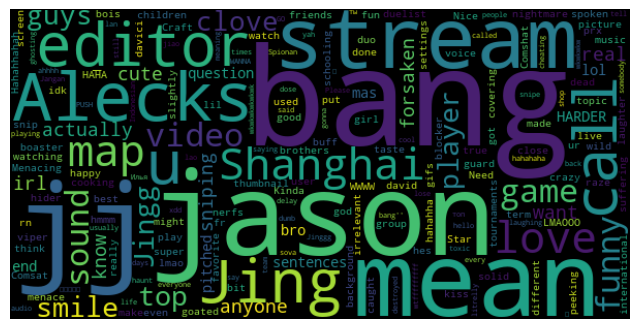

The data file committed next to this chart (first rows):
Author, Comment, LikeCount, ReplyCount, neg, neu, pos, compound, Label
@_divya_makes_music, Jing being happy about the viper nerfs i…, 337, 1, 0.0, 0.55, 0.45, 0.8402, Positive
@prathmeshgupta9671, Need a boaster and jing duo stream in Sh…, 215, 0, 0.0, 1.0, 0.0, 0.0, Neutral
@victorofficialchannelshinn5383, I like how jj put Alecks picture at the …, 128, 1, 0.0, 0.526, 0.474, 0.6486, Positive
@rekkavoidz3781, That thumbnail is Jingg nightmare😂?Nice …, 57, 0, 0.0, 0.714, 0.286, 0.4215, Positive
@whogameslaw, 4:17 Jason's Menacing laughter 😂😂😂, 18, 0, 0.0, 0.556, 0.444, 0.4939, Positive
@lordvader-jn3gz, " u think I'll smile when u play clove" …, 22, 1, 0.0, 0.588, 0.412, 0.5994, Positive
@KnifeForDale, 12:12 david schooling his children, 48, 3, 0.0, 1.0, 0.0, 0.0, Neutral
@user-kx3zq4if8t, LMAOOO I love these guys being super clo…, 4, 0, 0.0, 0.506, 0.494, 0.8316, Positive
@user-kx3zq4if8t, I love ur map hider being Alecks.. hes l…, 0, 0, 0.0, 0.506, 0.494, 0.8316, Positive
@adityaanand6910, I just love each of them, brothers ❤️❤️❤…, 8, 0, 0.0, 0.588, 0.412, 0.6369, Positive
@dustinfandy8438, video so good i want to kiss the editor, 10, 0, 0.0, 0.398, 0.602, 0.763, Positive
@xniowy, anyone watching jj stream rn? Hahahhahah, 19, 1, 0.0, 0.714, 0.286, 0.25, Positive
@thewock8006, 1:08 the hmmm make me suffering i like g…, 5, 0, 0.212, 0.479, 0.308, 0.1027, Positive
@nevil6833, editor got solid taste in background mus…, 3, 0, 0.0, 0.789, 0.211, 0.1531, Positive
@1nterzept661, Alecks covering the map caught me off gu…, 1, 0, 0.0, 1.0, 0.0, 0.0, Neutral
@fuyunghay4214, Editor is goated fr, 1, 0, 0.0, 0.667, 0.333, 0.3612, Positive
@fuyunghay4214, Alecks smile buff is real bois, 1, 0, 0.0, 0.667, 0.333, 0.3612, Positive
@coorloo9416, “Comsat” (from Star Craft) used to be a …, 0, 0, 0.0, 1.0, 0.0, 0.0, Neutral
@misslen575, We know jj, forsaken is a menace, even d…, 1, 0, 0.242, 0.606, 0.152, -0.296, Negative
@nanami_nakano, HAHA the stream snip but irl, 0, 0, 0.0, 0.679, 0.321, 0.3327, Positive
@rthwbyw, Alecks as map blocker is wild, 1, 0, 0.0, 1.0, 0.0, 0.0, Neutral
@Kaslana_Yumma_423, off topic but i really like the K-on gif…, 0, 0, 0.0, 0.655, 0.345, 0.5704, Positive
@coffeelover9165, why this is so cute 😻😻, 0, 0, 0.0, 0.564, 0.436, 0.5949, Positive
@Bartholomew28, Kinda irrelevant question but why does J…, 1, 0, 0.0, 1.0, 0.0, 0.0, Neutral
@johnrobinfactor, Jason is peeking on your screen we call …, 0, 0, 0.0, 1.0, 0.0, 0.0, Neutral
@lapischicken, this game was fun to watch live lol, 0, 0, 0.0, 0.496, 0.504, 0.7269, Positive
@user-tg4dg7tt7c, how to do the sound settings like this?(…, 0, 0, 0.0, 0.762, 0.238, 0.3612, Positive
@codexe., crazy raze player, 0, 0, 0.545, 0.455, 0.0, -0.34, Negative
@inirazif, does the sound pitched up a lil bit?,  w…, 0, 0, 0.0, 1.0, 0.0, 0.0, Neutral
@user-vt9dj3my5p, funny video😂, 0, 0, 0.0, 1.0, 0.0, 0.0, Neutral
@user-vt9dj3my5p, lmao😂, 0, 0, 0.0, 1.0, 0.0, 0.0, Neutral
@whereami., jj voice is cute, 2, 0, 0.0, 0.286, 0.714, 0.6124, Positive
@sullenkitten8875, 11:38 is my favorite, 0, 0, 0.0, 0.5, 0.5, 0.4588, Positive
@bazinga4661, 4:15 Jason laughing gonna haunt JJ, 1, 0, 0.232, 0.258, 0.51, 0.4995, Positive
@hrisheekeshprabhakar5555, Jing playing clove in Shanghai?, 0, 0, 0.0, 0.69, 0.31, 0.2023, Positive
@arnav7518, jj u so cool xdd!!, 0, 0, 0.0, 0.279, 0.721, 0.6342, Positive
@CeqMat, jj sova team so funny, 0, 0, 0.0, 0.343, 0.657, 0.6948, Positive
@ash-rc2xv, JINGG AND FORSAKEN (⌐■_■)ヾ(⌐■_■)ノ♪, 1, 0, 0.0, 1.0, 0.0, 0.0, Neutral
@swizzyka7335, こんいちは！?Jinggg on in top?Илья ты топ wtff…, 0, 0, 0.0, 0.833, 0.167, 0.2023, Positive
@nisaanajwa, funny yah, 0, 0, 0.0, 0.256, 0.744, 0.4404, Positive
@omprakash990., bro litrelly said jason 5000000 times, 0, 0, 0.0, 1.0, 0.0, 0.0, Neutral
@Smart_Motivation8, wkwkwkw, 0, 0, 0.0, 1.0, 0.0, 0.0, Neutral
@thacasualpoolplaya, hello. lao jiao here. "stream sniping in…, 0, 0, 0.0, 0.864, 0.136, 0.4588, Positive
@pfl_knight7708, question, want does ''bang'' mean, 1, 2, 0.0, 0.755, 0.245, 0.0772, Positive
@murasaki_95, Why is the game audio pitched up 😂, 0, 2, 0.0, 1.0, 0.0, 0.0, Neutral
@yynair, Indonesian people usually call it "Spion…, 0, 0, 0.0, 1.0, 0.0, 0.0, Neutral
@michaelpettey6572, Bang, 0, 0, 0.0, 1.0, 0.0, 0.0, Neutral
@ahmadrafly5829, Jangan toxic bang 😂, 0, 0, 0.0, 1.0, 0.0, 0.0, Neutral
@kunal4697, Jason cheating bang ahhhh, 2, 0, 0.545, 0.455, 0.0, -0.5574, Negative
@th1rd, 3:25 Where is everyone destroyed?, 4, 0, 0.444, 0.556, 0.0, -0.4939, Negative
@dizzlefx5526, HARDER GUYS?IF U WANNA GO SHANGHAI?PUSH …, 0, 0, 0.0, 1.0, 0.0, 0.0, Neutral
@user-rs8sr7wi2x, what dose the bang mean in every sentenc…, 0, 1, 0.0, 0.87, 0.13, 0.0516, Positive
@somerandomguy680, What does bang mean? Bro?, 1, 1, 0.0, 1.0, 0.0, 0.0, Neutral
@endy_boi2581, 4:58 did anyone know that?!!!, 0, 1, 0.0, 1.0, 0.0, 0.0, Neutral
@matingood5723, Can somebody tell me what they mean when…, 0, 3, 0.0, 1.0, 0.0, 0.0, Neutral
@mislyb, wkwkwkwkwkwk, 0, 0, 0.0, 1.0, 0.0, 0.0, Neutral
@zaynxdeepak, What is Bang mean they saying???, 0, 1, 0.0, 1.0, 0.0, 0.0, Neutral
@kemy7762, jason stream snipe no delay still lose, 0, 0, 0.643, 0.357, 0.0, -0.7351, Negative
@dhanrajsanga9232, Bang meaning, 0, 2, 0.0, 1.0, 0.0, 0.0, Neutral
@ahmadpochinki1244, this is why jj say jason is dumb, 0, 0, 0.292, 0.531, 0.177, -0.3182, Negative
... 7 more rows
